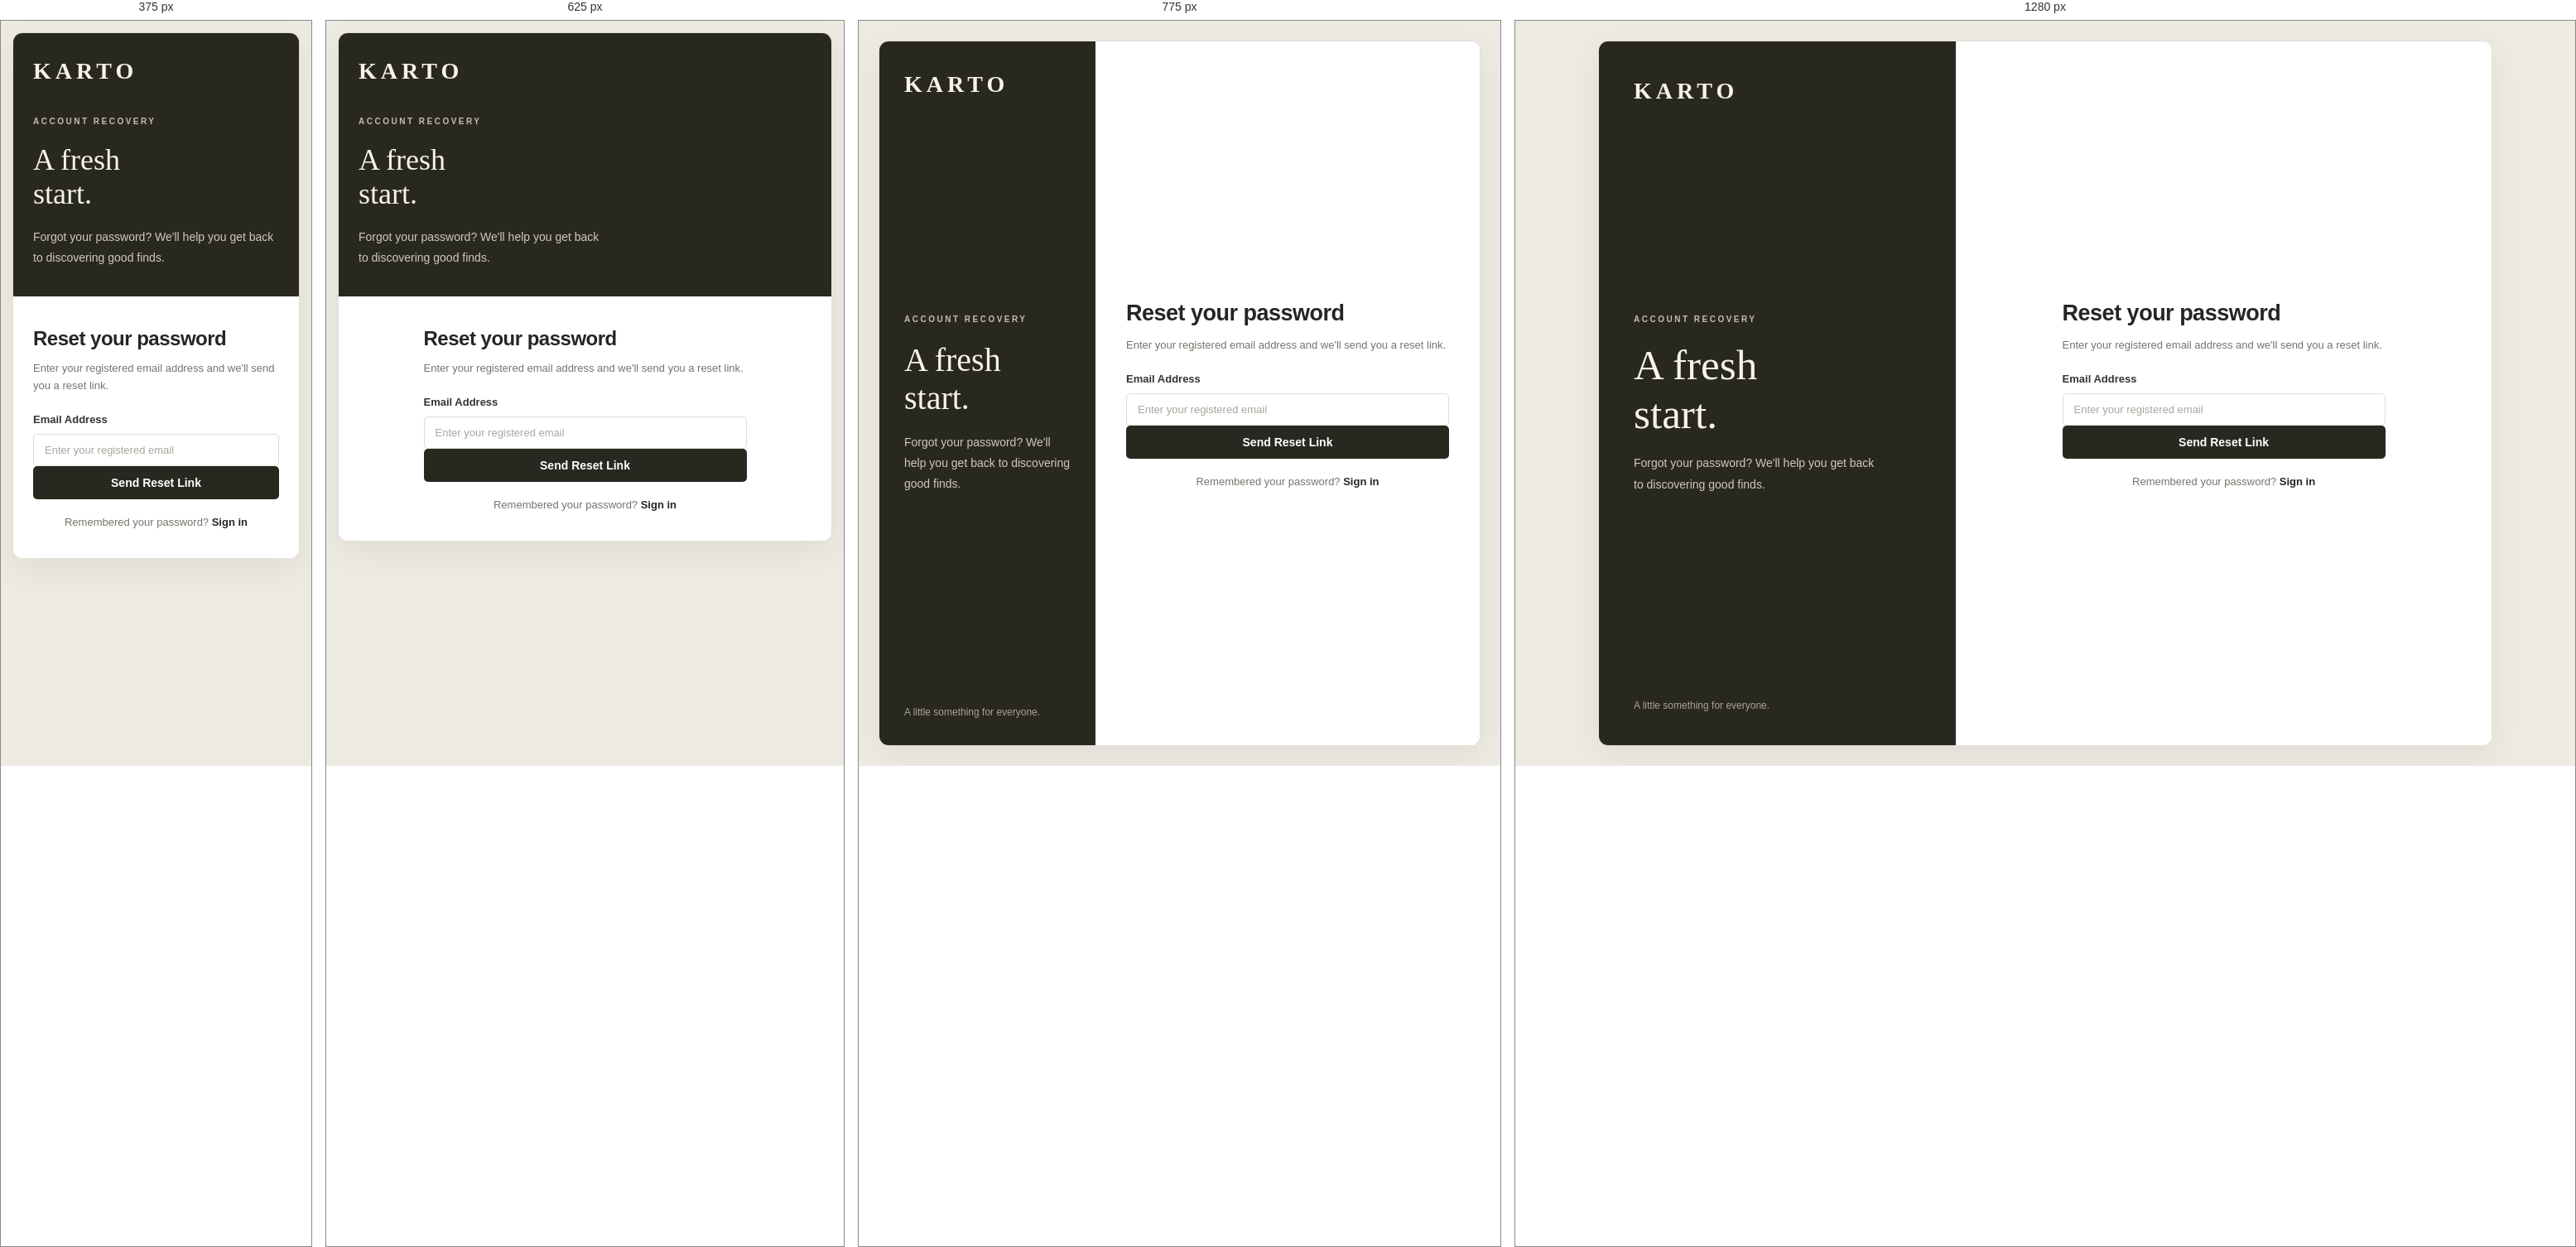
Rendered at 375 px, 625 px, 775 px and 1280 px, left to right.

<!-- file: forgot-password.html -->

<!DOCTYPE html>
<html lang="en">
<head>
    <meta charset="UTF-8">
    <meta name="viewport" content="width=device-width, initial-scale=1.0">
    <meta name="description" content="Reset your KARTO account password.">
    <title>Forgot Password | KARTO</title>

    <link rel="stylesheet" href="../../css/style.css">
    <link rel="stylesheet" href="../../css/auth.css">
</head>
<body>

    <main class="auth-layout">

        <section class="auth-brand-panel">

            <a href="../../index.html" class="auth-logo">KARTO</a>

            <div class="auth-brand-content">
                <p class="auth-eyebrow">ACCOUNT RECOVERY</p>

                <h1>A fresh<br>start.</h1>

                <p class="auth-brand-description">
                    Forgot your password?
                    We'll help you get back to discovering good finds.
                </p>
            </div>

            <p class="auth-brand-footer">
                A little something for everyone.
            </p>

        </section>

        <section class="auth-form-panel">

            <div class="auth-card">

                <div class="auth-heading">
                    <h2>Reset your password</h2>
                    <p>Enter your registered email address and we'll send you a reset link.</p>
                </div>

                <form id="forgot-password-form">

                    <div class="form-group">
                        <label for="email">Email Address</label>
                        <input
                            type="email"
                            id="email"
                            name="email"
                            placeholder="Enter your registered email"
                            autocomplete="email"
                            required
                        >
                    </div>

                    <p id="reset-message" role="alert"></p>

                    <button type="submit" id="reset-button">
                        Send Reset Link
                    </button>

                </form>

                <p class="auth-switch">
                    Remembered your password?
                    <a href="login.html">Sign in</a>
                </p>

            </div>

        </section>

    </main>
    <script src="../../js/firebase/firebase-config.js"></script>
    <script src="../../js/auth/auth-service.js"></script>
    <script src="../../js/auth/forgot-password-ui.js"></script>

</body>
</html>


/* @media block from style.css */
@media (max-width: 900px) {

    .products-container {
        grid-template-columns: repeat(2, minmax(0, 1fr));
    }

    .categories-container {
        grid-template-columns: repeat(3, minmax(0, 1fr));
    }

    .navbar {
        flex-wrap: wrap;
    }

}

/* @media block from style.css */
@media (max-width: 600px) {

    .navbar {
        padding: 18px 5%;
        justify-content: center;
    }

    .logo {
        width: 100%;
        text-align: center;
    }

    .nav-links,
    .nav-actions {
        gap: 16px;
        flex-wrap: wrap;
        justify-content: center;
    }

    .nav-links a,
    .nav-actions a {
        font-size: 12px;
    }

    .hero {
        min-height: 400px;
        padding: 60px 7%;
    }

    .hero h1 {
        font-size: 46px;
    }

    .hero-description {
        font-size: 14px;
    }

    .categories-section,
    .products-section {
        padding: 55px 5%;
    }

    .section-heading h2 {
        font-size: 24px;
    }

    .products-container,
    .categories-container {
        gap: 14px;
    }

    .categories-container {
        grid-template-columns: repeat(2, minmax(0, 1fr));
    }

    .category-card {
        min-height: 110px;
        padding: 24px 16px;
    }

    .product-card h3 {
        font-size: 14px;
    }

    .brand-section {
        padding: 65px 7%;
    }

    .brand-content h2 {
        font-size: 28px;
    }

}

/* @media block from style.css */
@media (max-width: 600px) {

    .cart-item {
        grid-template-columns: 80px 1fr;
        gap: 14px;
        padding: 18px 0;
    }

    .cart-item-image {
        width: 80px;
        height: 80px;
    }

    .cart-item-name {
        font-size: 14px;
    }

    .cart-item-total {
        grid-column: 2;
        justify-self: start;
        margin-top: -4px;
    }

    .cart-item .quantity-control {
        min-width: 115px;
        gap: 12px;
    }

    .cart-summary {
        padding-top: 20px;
    }

}

/* @media block from auth.css */
@media (max-width: 900px) {
    .auth-layout {
        grid-template-columns: 36% 64%;
    }

    .auth-brand-panel {
        padding: 30px;
    }

    .auth-form-panel {
        padding: 25px 30px;
    }

    .auth-brand-content h1 {
        font-size: 40px;
    }
}

/* @media block from auth.css */
@media (max-width: 650px) {
    .auth-layout {
        width: calc(100% - 28px);
        min-height: auto;
        margin: 14px auto;
        grid-template-columns: 1fr;
    }

    .auth-brand-panel {
        min-height: 200px;
        padding: 24px;
    }

    .auth-brand-content {
        margin: 30px 0 10px;
    }

    .auth-brand-content h1 {
        font-size: 36px;
    }

    .auth-brand-footer {
        display: none;
    }

    .auth-form-panel {
        min-height: auto;
        padding: 32px 24px;
    }

    .auth-heading h2 {
        font-size: 24px;
    }
}